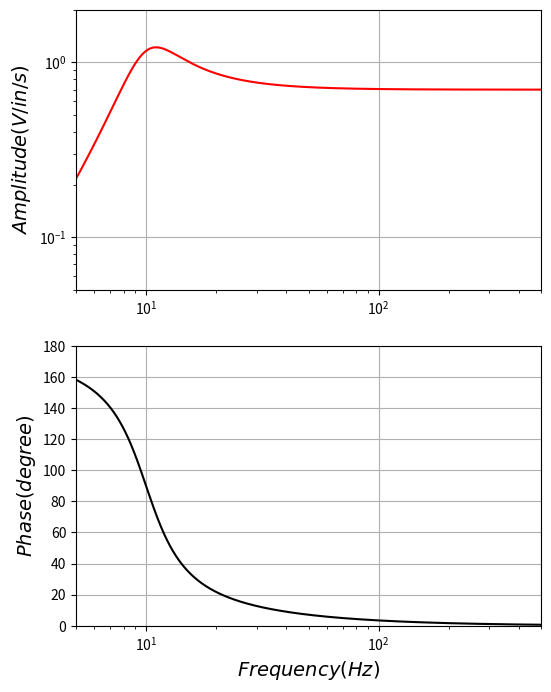

Write the Python code that produced this figure.
# -*- coding: utf-8 -*-
"""
Created on Thu Mar 23 22:08:57 2017
Author: Shih-Chao Wei
------------------------------------------------------------------------------
Poles-Zeros Calculation for Passive Velocity Transducer (Geophone) Responses
Ref: https://ds.iris.edu/NRL/sensors/sercel/passive_responses.html
------------------------------------------------------------------------------
Definition of Parameters: 
    fo = natural frequency (Hz)
    fn = normalization frequency (Hz)     
    m = mass (Kg)
    Go = instrinsic sensitivity = sqrt(4*pi*fo*m*Rt*bc)
    Ge = effective sensitivity = Go*(Rload/Rt)

    Rc = feedback coil resistance
    Rs = shunt resistor (if there is no Rs, enter -9999)
    Zamp = input impedance of the preamp or datalogger     
    Rload = parallel sum of Rs and Zamp = (Rs*Zamp) / (Rs+Zamp)
                                        = Zamp, if there is no Rs
    Rt = total resistance = Rc + Rload
    bo = open circuit damping due to the mechanical properties of the sensor
    bc = current damping due to the electrical properties of the sensor
    bt = total damping = bo + bc 
    
    Res = Resolution of datalogger (bits)
    MSR = Max. Sampling Rate of datalogger (Sampling/sec.)
    
    A0 = normalization factor = gain
    k1 = Sensor sensitivity: Output ground motion to voltage (Volt/M/S) (or Volt/M/S/S)
    k2 = Datalogger conversion factor: Convert input voltage into digital count (Count/Volt)
"""
import numpy as np
import matplotlib.pyplot as plt

## GS-32CT data (395 Ohm)
#fo = 10 # (Hz)
#fn = 200 # (Hz)
#m = 0.0112 # (kg) = 11.2 (g) = 0.395 (oz)
#Go = 27.5 # (V/m/s) = 0.275 (V/cm/s) = 0.698 (V/in/s)
#Rc = 395 # (Ohm)
#Rs = -9999
#bo = 0.316 # = 31.6 (%)

## GS-32CT data (395 Ohm) In
#fo = 10 # (Hz)
#fn = 200 # (Hz)
#m = 0.395 # (oz)
#Go = 0.698 # (V/in/s)
#Rc = 395 # (Ohm)
#Rs = -9999
#bo = 0.316 # = 31.6 (%)

## GS-20DX data (395 Ohm)
#fo = 10 # (Hz)
#fn = 200 # (Hz)
#m = 0.011 # (kg) = 11.0 (g) 
#Go = 28 # (V/m/s) = 0.28 (V/cm/s) = 0.70 (V/in/s)
#Rc = 395 # (Ohm)
#Rs = -9999
#bo = 0.3 # = 30 (%)

# GS-20DX data (395 Ohm) In
fo = 10 # (Hz)
fn = 200 # (Hz)
m = 0.388 # (oz) 
Go = 0.7 # 0.70 (V/in/s)
Rc = 395 # (Ohm)
Rs = -9999
bo = 0.3 # = 30 (%)

## USB-4716
#Res = 16 # (bits)
#MSR = 200*1000 # (S/s) = 200 (kS/s) max.
#Zamp = 100*10**6 + 1/(1j*MSR*100*10**(-12)) # 100 MΩ/100 pF

# PCI-1713U
Res = 12 # (bits)
MSR = 100*1000 # (S/s) = 100 (kS/s) max.
Zamp = 10**9 # 1 GΩ

if Rs == -9999:
    Rload = Zamp
else:
    Rload = (Rs*Zamp) / (Rs+Zamp) # parallel sum of Rs and Zamp
Rt = Rc + Rload # total resistance
bc = (Go**2)/(4*np.pi*fo*m*Rt) 
bt = bo + bc # total damping

p1 = (-2*np.pi*fo*bt) + 1j*(2*np.pi*fo*np.sqrt(1-bt**2))
p2 = (-2*np.pi*fo*bt) - 1j*(2*np.pi*fo*np.sqrt(1-bt**2))
z1 = 0.0 + 0j
z2 = 0.0 - 0j

fl_p, fu_p, nof = (-3, 3, 10000) # range: 10^-3~10^3, sampling: 1000
df_p = (fu_p-fl_p) / nof # interval
fre = np.linspace(0, nof, nof+1)
for i in range(0, nof+1, 1):
    fre[i] = 10**(fl_p + df_p * i)
wn = 2*np.pi*fn
Ao = 1/np.abs( (1j*wn-z1)*(1j*wn-z2)/(1j*wn-p1)/(1j*wn-p2) )
k1 = Go
k2 = (2**(Res)-1)/5 # full scale = +/- 2.5V for 16 bit datalogger
const = Ao*k1
w = 2*np.pi*fre
Amp = np.abs( const * (1j*w-z1)*(1j*w-z2)/(1j*w-p1)/(1j*w-p2) )
Pha = np.angle( const * (1j*w-z1)*(1j*w-z2)/(1j*w-p1)/(1j*w-p2), deg=True)




Fig, ax = plt.subplots(2, 1, figsize=(6,8))
ax[0].loglog(fre, Amp, 'r-')
ax[0].grid(True)
ax[0].set_ylim(0.05, 2.0)
#ax[0].set_ylim(5, 100)
ax[0].set_xlim(5, 500)
#ax[0].set_ylabel("$Amplitude (V/m/s)$", fontsize=14)
ax[0].set_ylabel("$Amplitude (V/in/s)$", fontsize=14)
ax[1].semilogx(fre, Pha, 'k-')
ax[1].grid(True)
ax[1].set_ylim(0, 180)
ax[1].set_xlim(5, 500)
ax[1].set_ylabel("$Phase (degree)$", fontsize=14)
ax[1].set_xlabel("$Frequency (Hz)$", fontsize=14)
plt.show()
#plt.savefig('Instrument Response Figure_GS-32CT_In.pdf')
plt.savefig('Instrument Response Figure_GS-20DX_In.pdf')